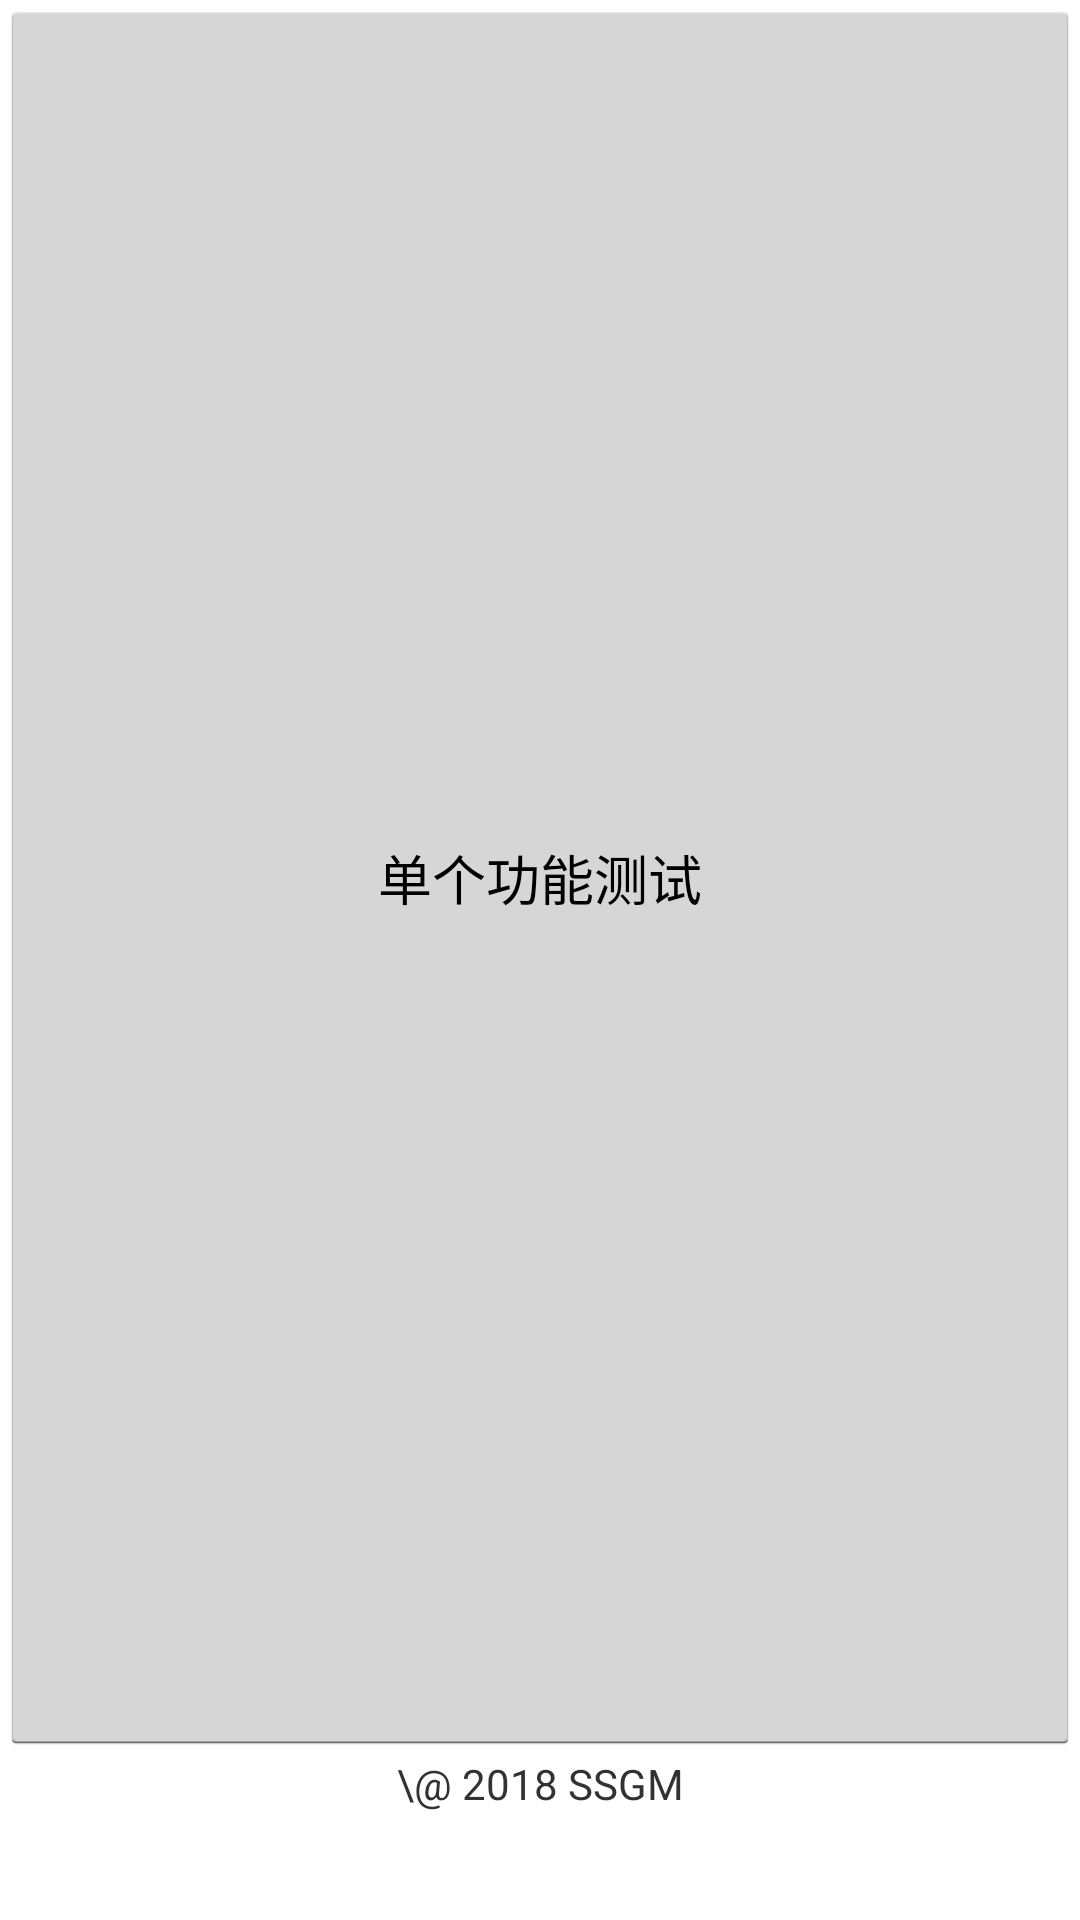

Reconstruct the res/layout file that produces this screen, plus the resources it refers to.
<!-- AndroidManifest.xml: application theme myDrawerActionBar -->
<!-- res/layout/fragment_planet.xml -->
<LinearLayout xmlns:android="http://schemas.android.com/apk/res/android"
    android:layout_width="match_parent"
    android:layout_height="match_parent"
    android:orientation="vertical">

    <Button
        android:id="@+id/btnTest"
        android:layout_width="match_parent"
        android:layout_height="wrap_content"
        android:text="单个功能测试"
        android:layout_weight="15"/>

    <TextView
        android:id="@+id/textView2"
        android:layout_width="match_parent"
        android:layout_height="wrap_content"
        android:text="\@ 2018 SSGM"
        android:textAlignment="center"
        android:layout_weight="1"/>

</LinearLayout>
<!-- resources referenced by this layout -->
<resources>
  <style name="myDrawerActionBar" parent="@android:style/Theme.Holo.Light.DarkActionBar">
          <item name="android:actionMenuTextColor">@android:color/white</item>
          <item name="android:actionBarStyle">@style/my_actionbar_style</item>
      </style>
  <style name="my_actionbar_style" parent="@android:style/Widget.Holo.Light.ActionBar">
          <item name="android:background">@color/colorPrimary</item>
      </style>
  <color name="colorPrimary">#3F51B5</color>
</resources>
